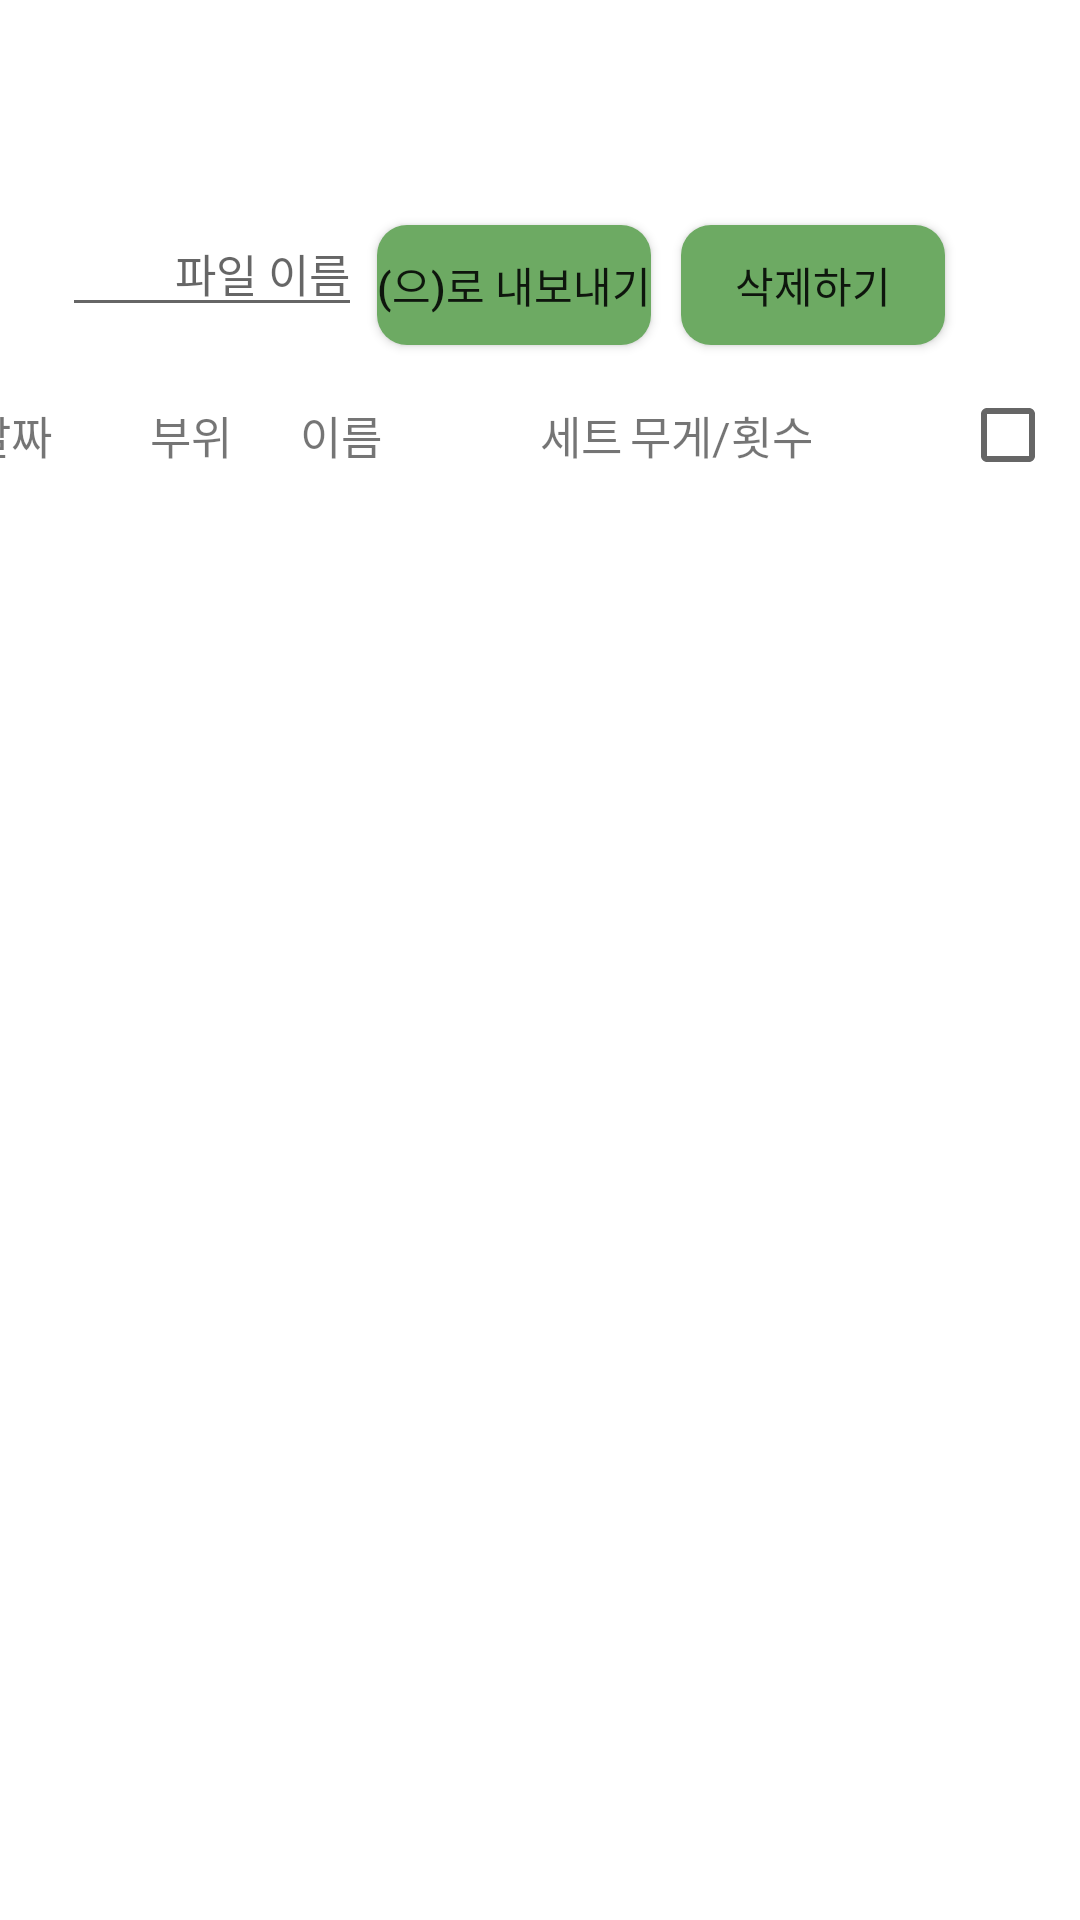

Write the Android layout XML for this screen, with the resource values it uses.
<!-- AndroidManifest.xml: application theme Theme.Exercise -->
<!-- res/layout/activity_dbmanage_popup.xml -->
<?xml version="1.0" encoding="utf-8"?>
<LinearLayout xmlns:android="http://schemas.android.com/apk/res/android"
    xmlns:app="http://schemas.android.com/apk/res-auto"
    xmlns:tools="http://schemas.android.com/tools"
    android:layout_width="400dp"
    android:layout_height="500dp"
    android:orientation="vertical"
    android:gravity="center"
    tools:context=".DBManagePopup">

    <LinearLayout
        android:layout_width="match_parent"
        android:layout_height="50dp"
        android:paddingEnd="20dp"
        android:gravity="right"
        android:orientation="horizontal" >

        <EditText
            android:id="@+id/fileNameEdit"
            android:layout_width="100dp"
            android:layout_height="wrap_content"
            android:textSize="15dp"
            android:gravity="right"
            android:hint="파일 이름" />

        <Button
            android:id="@+id/listSendBtn"
            android:layout_width="wrap_content"
            android:layout_height="wrap_content"
            android:background="@drawable/button_background"
            android:layout_margin="5dp"
            android:text="(으)로 내보내기" />

        <Button
            android:id="@+id/listDeleteBtn"
            android:layout_width="wrap_content"
            android:layout_height="wrap_content"
            android:background="@drawable/button_background"
            android:layout_margin="5dp"
            android:text="삭제하기" />

        <Button
            android:layout_width="20dp"
            android:layout_height="20dp"
            android:background="@drawable/delete"
            android:id="@+id/closeBtn" />

    </LinearLayout>

    <LinearLayout
        android:layout_width="match_parent"
        android:layout_height="50dp"
        android:gravity="center"
        android:orientation="horizontal" >

        <TextView android:text="날짜"
            android:layout_width="60dp"
            android:layout_height="wrap_content"
            android:textSize="15dp" />

        <TextView android:text="부위"
            android:layout_width="50dp"
            android:layout_height="wrap_content"
            android:textSize="15dp" />

        <TextView android:text="이름"
            android:layout_width="80dp"
            android:layout_height="wrap_content"
            android:textSize="15dp" />

        <TextView android:text="세트"
            android:layout_width="30dp"
            android:layout_height="wrap_content"
            android:textSize="15dp" />

        <TextView android:text="무게/횟수"
            android:layout_width="110dp"
            android:layout_height="wrap_content"
            android:textSize="15dp" />

        <CheckBox
            android:id="@+id/selectAllCheck"
            android:layout_width="50dp"
            android:layout_height="wrap_content" />

    </LinearLayout>

    <androidx.recyclerview.widget.RecyclerView
        android:layout_width="match_parent"
        android:layout_height="400dp"
        android:id="@+id/dataListRecycler" />

</LinearLayout>
<!-- resources referenced by this layout -->
<resources>
  <!-- drawable button_background (drawable) -->
  <?xml version="1.0" encoding="utf-8"?>
  <shape xmlns:android="http://schemas.android.com/apk/res/android"
      android:shape="rectangle" >
  
      <solid android:color="?attr/colorPrimary" />
  
      <corners android:radius="10dp" />
  
  </shape>
  <style name="Theme.Exercise" parent="Theme.MaterialComponents.DayNight.DarkActionBar">
          
          <item name="colorPrimary">@color/lightColor</item>
          <item name="colorPrimaryVariant">@color/lightColor</item>
          <item name="colorOnPrimary">@color/white</item>
          
          <item name="colorSecondary">@color/lightColor</item>
          <item name="colorSecondaryVariant">@color/lightColor</item>
          <item name="colorOnSecondary">@color/white</item>
          
          <item name="android:statusBarColor" tools:targetApi="l">?attr/colorPrimaryVariant</item>
          
          
          <item name="windowNoTitle">true</item>
          
          <item name="backgroundColor">@color/hLvGray</item>
      </style>
  <color name="lightColor">#FF6DAA63</color>
  <color name="white">#FFFFFFFF</color>
  <color name="hLvGray">#FFE3E3E3</color>
</resources>
